The GitHub repository dage13024-bit/playjigsaw-part3 contains a labelled image folder "p3cls" with 15 categories: airplane, backpack, bicycle, car, cat, chair, cup, desktop, dog, elephant, nailong, penguin, suitcase, tafei, umbrella. Examples follow, each with its label.

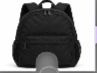
Label: backpack

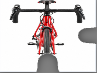
Label: bicycle

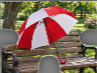
Label: umbrella

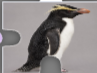
Label: penguin

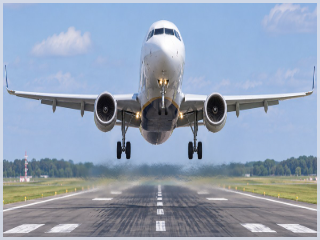
Label: airplane

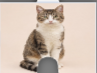
Label: cat
